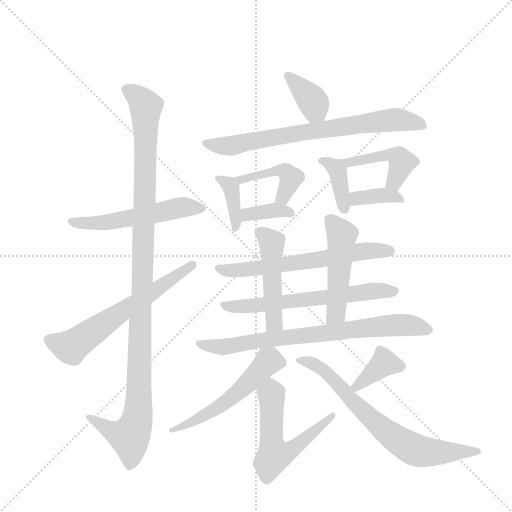
t = 0.00 s
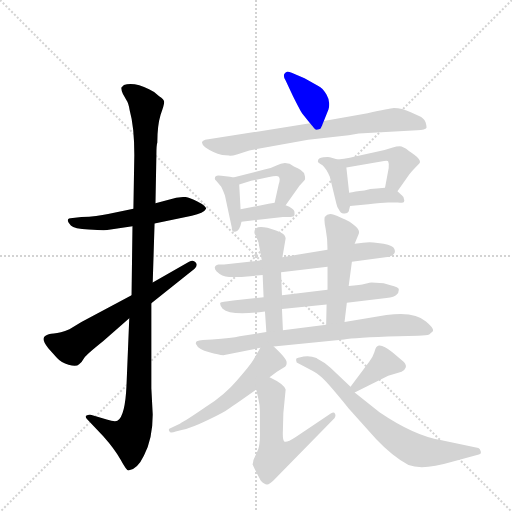
t = 2.79 s
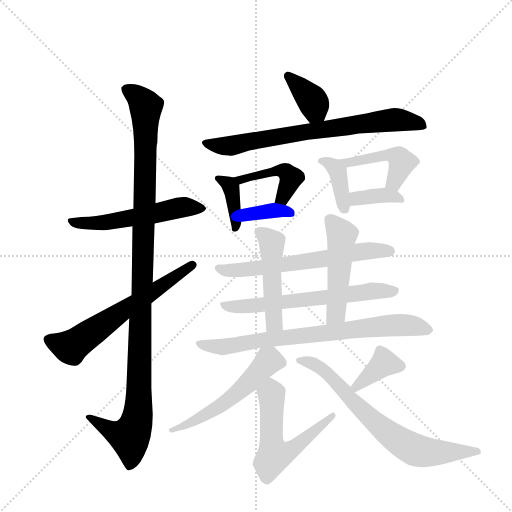
t = 5.57 s
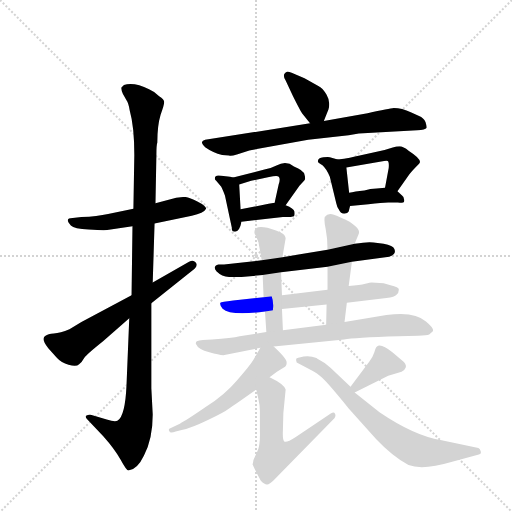
t = 8.36 s
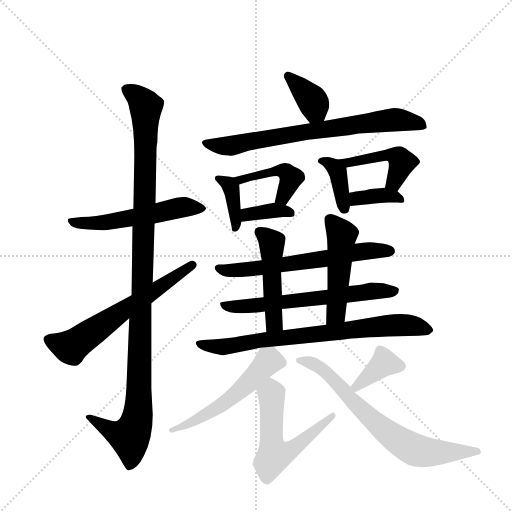
t = 11.15 s
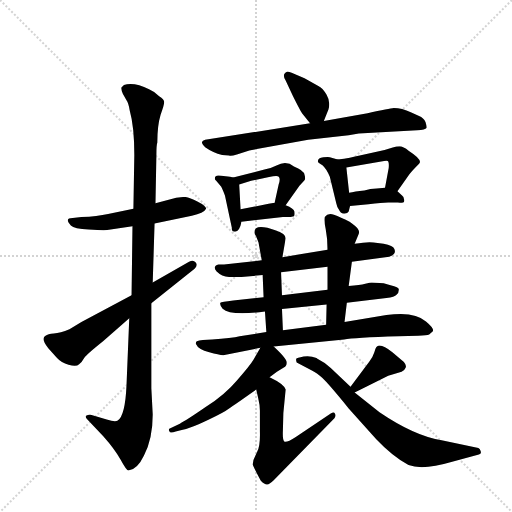
t = 13.93 s

The animated SVG that drew these frames (rendered in a browser with its animation timeline set to each time). Animation: 20 CSS @keyframes rules; one cycle of 13.93 s.

<svg version="1.1" viewBox="0 0 1024 1024" xmlns="http://www.w3.org/2000/svg">
  <g stroke="lightgray" stroke-dasharray="1,1" stroke-width="1" transform="scale(4, 4)">
    <line x1="0" y1="0" x2="256" y2="256"></line>
    <line x1="256" y1="0" x2="0" y2="256"></line>
    <line x1="128" y1="0" x2="128" y2="256"></line>
    <line x1="0" y1="128" x2="256" y2="128"></line>
  </g>
  <g transform="scale(0.92, -0.92) translate(60, -900)">
    <style type="text/css">
      
        @keyframes keyframes0 {
          from {
            stroke: blue;
            stroke-dashoffset: 545;
            stroke-width: 128;
          }
          64% {
            animation-timing-function: step-end;
            stroke: blue;
            stroke-dashoffset: 0;
            stroke-width: 128;
          }
          to {
            stroke: black;
            stroke-width: 1024;
          }
        }
        #make-me-a-hanzi-animation-0 {
          animation: keyframes0 0.6935221354166666s both;
          animation-delay: 0s;
          animation-timing-function: linear;
        }
      
        @keyframes keyframes1 {
          from {
            stroke: blue;
            stroke-dashoffset: 1133;
            stroke-width: 128;
          }
          79% {
            animation-timing-function: step-end;
            stroke: blue;
            stroke-dashoffset: 0;
            stroke-width: 128;
          }
          to {
            stroke: black;
            stroke-width: 1024;
          }
        }
        #make-me-a-hanzi-animation-1 {
          animation: keyframes1 1.1720377604166667s both;
          animation-delay: 0.6935221354166666s;
          animation-timing-function: linear;
        }
      
        @keyframes keyframes2 {
          from {
            stroke: blue;
            stroke-dashoffset: 621;
            stroke-width: 128;
          }
          67% {
            animation-timing-function: step-end;
            stroke: blue;
            stroke-dashoffset: 0;
            stroke-width: 128;
          }
          to {
            stroke: black;
            stroke-width: 1024;
          }
        }
        #make-me-a-hanzi-animation-2 {
          animation: keyframes2 0.75537109375s both;
          animation-delay: 1.8655598958333335s;
          animation-timing-function: linear;
        }
      
        @keyframes keyframes3 {
          from {
            stroke: blue;
            stroke-dashoffset: 368;
            stroke-width: 128;
          }
          55% {
            animation-timing-function: step-end;
            stroke: blue;
            stroke-dashoffset: 0;
            stroke-width: 128;
          }
          to {
            stroke: black;
            stroke-width: 1024;
          }
        }
        #make-me-a-hanzi-animation-3 {
          animation: keyframes3 0.5494791666666666s both;
          animation-delay: 2.6209309895833335s;
          animation-timing-function: linear;
        }
      
        @keyframes keyframes4 {
          from {
            stroke: blue;
            stroke-dashoffset: 735;
            stroke-width: 128;
          }
          71% {
            animation-timing-function: step-end;
            stroke: blue;
            stroke-dashoffset: 0;
            stroke-width: 128;
          }
          to {
            stroke: black;
            stroke-width: 1024;
          }
        }
        #make-me-a-hanzi-animation-4 {
          animation: keyframes4 0.84814453125s both;
          animation-delay: 3.17041015625s;
          animation-timing-function: linear;
        }
      
        @keyframes keyframes5 {
          from {
            stroke: blue;
            stroke-dashoffset: 379;
            stroke-width: 128;
          }
          55% {
            animation-timing-function: step-end;
            stroke: blue;
            stroke-dashoffset: 0;
            stroke-width: 128;
          }
          to {
            stroke: black;
            stroke-width: 1024;
          }
        }
        #make-me-a-hanzi-animation-5 {
          animation: keyframes5 0.5584309895833334s both;
          animation-delay: 4.0185546875s;
          animation-timing-function: linear;
        }
      
        @keyframes keyframes6 {
          from {
            stroke: blue;
            stroke-dashoffset: 445;
            stroke-width: 128;
          }
          59% {
            animation-timing-function: step-end;
            stroke: blue;
            stroke-dashoffset: 0;
            stroke-width: 128;
          }
          to {
            stroke: black;
            stroke-width: 1024;
          }
        }
        #make-me-a-hanzi-animation-6 {
          animation: keyframes6 0.6121419270833334s both;
          animation-delay: 4.576985677083333s;
          animation-timing-function: linear;
        }
      
        @keyframes keyframes7 {
          from {
            stroke: blue;
            stroke-dashoffset: 364;
            stroke-width: 128;
          }
          54% {
            animation-timing-function: step-end;
            stroke: blue;
            stroke-dashoffset: 0;
            stroke-width: 128;
          }
          to {
            stroke: black;
            stroke-width: 1024;
          }
        }
        #make-me-a-hanzi-animation-7 {
          animation: keyframes7 0.5462239583333334s both;
          animation-delay: 5.189127604166666s;
          animation-timing-function: linear;
        }
      
        @keyframes keyframes8 {
          from {
            stroke: blue;
            stroke-dashoffset: 379;
            stroke-width: 128;
          }
          55% {
            animation-timing-function: step-end;
            stroke: blue;
            stroke-dashoffset: 0;
            stroke-width: 128;
          }
          to {
            stroke: black;
            stroke-width: 1024;
          }
        }
        #make-me-a-hanzi-animation-8 {
          animation: keyframes8 0.5584309895833334s both;
          animation-delay: 5.735351562499999s;
          animation-timing-function: linear;
        }
      
        @keyframes keyframes9 {
          from {
            stroke: blue;
            stroke-dashoffset: 455;
            stroke-width: 128;
          }
          60% {
            animation-timing-function: step-end;
            stroke: blue;
            stroke-dashoffset: 0;
            stroke-width: 128;
          }
          to {
            stroke: black;
            stroke-width: 1024;
          }
        }
        #make-me-a-hanzi-animation-9 {
          animation: keyframes9 0.6202799479166666s both;
          animation-delay: 6.293782552083332s;
          animation-timing-function: linear;
        }
      
        @keyframes keyframes10 {
          from {
            stroke: blue;
            stroke-dashoffset: 366;
            stroke-width: 128;
          }
          54% {
            animation-timing-function: step-end;
            stroke: blue;
            stroke-dashoffset: 0;
            stroke-width: 128;
          }
          to {
            stroke: black;
            stroke-width: 1024;
          }
        }
        #make-me-a-hanzi-animation-10 {
          animation: keyframes10 0.5478515625s both;
          animation-delay: 6.914062499999999s;
          animation-timing-function: linear;
        }
      
        @keyframes keyframes11 {
          from {
            stroke: blue;
            stroke-dashoffset: 624;
            stroke-width: 128;
          }
          67% {
            animation-timing-function: step-end;
            stroke: blue;
            stroke-dashoffset: 0;
            stroke-width: 128;
          }
          to {
            stroke: black;
            stroke-width: 1024;
          }
        }
        #make-me-a-hanzi-animation-11 {
          animation: keyframes11 0.7578125s both;
          animation-delay: 7.461914062499999s;
          animation-timing-function: linear;
        }
      
        @keyframes keyframes12 {
          from {
            stroke: blue;
            stroke-dashoffset: 631;
            stroke-width: 128;
          }
          67% {
            animation-timing-function: step-end;
            stroke: blue;
            stroke-dashoffset: 0;
            stroke-width: 128;
          }
          to {
            stroke: black;
            stroke-width: 1024;
          }
        }
        #make-me-a-hanzi-animation-12 {
          animation: keyframes12 0.7635091145833334s both;
          animation-delay: 8.2197265625s;
          animation-timing-function: linear;
        }
      
        @keyframes keyframes13 {
          from {
            stroke: blue;
            stroke-dashoffset: 481;
            stroke-width: 128;
          }
          61% {
            animation-timing-function: step-end;
            stroke: blue;
            stroke-dashoffset: 0;
            stroke-width: 128;
          }
          to {
            stroke: black;
            stroke-width: 1024;
          }
        }
        #make-me-a-hanzi-animation-13 {
          animation: keyframes13 0.6414388020833334s both;
          animation-delay: 8.983235677083334s;
          animation-timing-function: linear;
        }
      
        @keyframes keyframes14 {
          from {
            stroke: blue;
            stroke-dashoffset: 491;
            stroke-width: 128;
          }
          62% {
            animation-timing-function: step-end;
            stroke: blue;
            stroke-dashoffset: 0;
            stroke-width: 128;
          }
          to {
            stroke: black;
            stroke-width: 1024;
          }
        }
        #make-me-a-hanzi-animation-14 {
          animation: keyframes14 0.6495768229166666s both;
          animation-delay: 9.624674479166668s;
          animation-timing-function: linear;
        }
      
        @keyframes keyframes15 {
          from {
            stroke: blue;
            stroke-dashoffset: 759;
            stroke-width: 128;
          }
          71% {
            animation-timing-function: step-end;
            stroke: blue;
            stroke-dashoffset: 0;
            stroke-width: 128;
          }
          to {
            stroke: black;
            stroke-width: 1024;
          }
        }
        #make-me-a-hanzi-animation-15 {
          animation: keyframes15 0.86767578125s both;
          animation-delay: 10.274251302083334s;
          animation-timing-function: linear;
        }
      
        @keyframes keyframes16 {
          from {
            stroke: blue;
            stroke-dashoffset: 543;
            stroke-width: 128;
          }
          64% {
            animation-timing-function: step-end;
            stroke: blue;
            stroke-dashoffset: 0;
            stroke-width: 128;
          }
          to {
            stroke: black;
            stroke-width: 1024;
          }
        }
        #make-me-a-hanzi-animation-16 {
          animation: keyframes16 0.69189453125s both;
          animation-delay: 11.141927083333334s;
          animation-timing-function: linear;
        }
      
        @keyframes keyframes17 {
          from {
            stroke: blue;
            stroke-dashoffset: 570;
            stroke-width: 128;
          }
          65% {
            animation-timing-function: step-end;
            stroke: blue;
            stroke-dashoffset: 0;
            stroke-width: 128;
          }
          to {
            stroke: black;
            stroke-width: 1024;
          }
        }
        #make-me-a-hanzi-animation-17 {
          animation: keyframes17 0.7138671875s both;
          animation-delay: 11.833821614583334s;
          animation-timing-function: linear;
        }
      
        @keyframes keyframes18 {
          from {
            stroke: blue;
            stroke-dashoffset: 373;
            stroke-width: 128;
          }
          55% {
            animation-timing-function: step-end;
            stroke: blue;
            stroke-dashoffset: 0;
            stroke-width: 128;
          }
          to {
            stroke: black;
            stroke-width: 1024;
          }
        }
        #make-me-a-hanzi-animation-18 {
          animation: keyframes18 0.5535481770833334s both;
          animation-delay: 12.547688802083334s;
          animation-timing-function: linear;
        }
      
        @keyframes keyframes19 {
          from {
            stroke: blue;
            stroke-dashoffset: 714;
            stroke-width: 128;
          }
          70% {
            animation-timing-function: step-end;
            stroke: blue;
            stroke-dashoffset: 0;
            stroke-width: 128;
          }
          to {
            stroke: black;
            stroke-width: 1024;
          }
        }
        #make-me-a-hanzi-animation-19 {
          animation: keyframes19 0.8310546875s both;
          animation-delay: 13.101236979166668s;
          animation-timing-function: linear;
        }
      
    </style>
    
      <path d="M 173 400 L 228 408 L 276 414 L 357 431 Q 383 436 388 446 Q 389 452 369 462 Q 350 472 340 472 L 323 470 L 278 458 L 230 446 L 175 435 Q 152 430 117 428 L 98 426 Q 79 426 94 410 Q 101 403 133 401 Q 165 399 173 400 Z" fill="lightgray"></path>
    
      <path d="M 228 408 L 226 258 L 221 208 L 215 62 Q 212 -4 196 -14 Q 191 -18 172 -12 L 139 -2 Q 132 -1 127 -4 Q 125 -7 129 -11 L 165 -49 Q 189 -76 202 -99 Q 215 -123 219 -123 Q 239 -120 253 -90 Q 272 -54 272 -1 L 269 56 L 269 241 L 272 286 L 276 414 L 278 458 L 280 564 Q 280 584 282 590 Q 282 627 289 650 Q 297 672 297 678 Q 297 684 286 691 Q 276 701 264 706 Q 237 720 216 717 Q 209 717 204 710 Q 203 706 207 696 L 215 682 Q 219 677 222 660 Q 232 625 232 563 L 230 446 L 228 408 Z" fill="lightgray"></path>
    
      <path d="M 226 258 L 117 200 L 91 184 Q 71 176 57 175 Q 44 174 39 170 Q 28 164 45 143 L 64 122 Q 73 112 89 107 Q 106 102 112 108 Q 118 113 123 122 Q 129 130 164 158 L 221 208 L 269 241 L 363 316 Q 371 324 365 330 Q 360 336 351 331 L 272 286 L 226 258 Z" fill="lightgray"></path>
    
      <path d="M 644 637 L 654 662 Q 659 679 650 694 Q 641 709 632 713 L 602 730 L 574 742 Q 567 745 564 744 Q 552 739 561 725 L 577 691 Q 591 663 597 653 L 614 632 C 633 609 633 609 644 637 Z" fill="lightgray"></path>
    
      <path d="M 423 563 L 438 562 Q 441 560 455 564 L 482 573 L 610 596 L 698 606 L 720 610 L 847 617 Q 865 618 867 622 Q 868 625 865 635 Q 861 644 851 648 L 833 656 Q 824 660 814 663 Q 805 665 796 665 Q 787 664 739 654 L 644 637 L 614 632 L 386 596 Q 372 592 386 580 Q 403 568 423 563 Z" fill="lightgray"></path>
    
      <path d="M 447 514 L 440 516 L 421 518 Q 407 521 407 512 Q 407 509 410 507 L 421 494 Q 427 481 429 475 L 444 405 Q 443 396 451 396 Q 461 397 465 418 L 463 445 L 460 499 C 459 510 459 510 447 514 Z" fill="lightgray"></path>
    
      <path d="M 517 532 L 447 514 C 418 507 431 490 460 499 L 486 507 L 525 515 Q 542 519 546 516 Q 550 512 546 500 L 537 459 C 531 430 544 430 561 454 L 591 496 L 601 507 Q 605 510 602 520 Q 600 530 579 538 Q 562 552 541 540 Q 532 535 517 532 Z" fill="lightgray"></path>
    
      <path d="M 465 418 L 555 428 L 572 428 L 579 430 Q 581 432 580 440 Q 579 447 561 454 L 537 459 L 524 457 L 463 445 C 434 439 435 415 465 418 Z" fill="lightgray"></path>
    
      <path d="M 631 549 Q 631 546 641 541 Q 650 533 657 516 L 671 458 Q 673 448 677 444 Q 680 436 687 436 Q 695 435 698 440 L 701 452 L 699 481 L 693 536 C 692 548 692 548 674 553 L 657 558 Q 655 559 643 558 Q 631 557 631 549 Z" fill="lightgray"></path>
    
      <path d="M 804 484 L 830 521 Q 836 529 843 536 L 851 544 Q 860 552 829 572 Q 816 582 809 582 Q 803 582 792 579 L 776 574 L 722 562 Q 703 557 674 553 C 644 549 663 531 693 536 L 775 550 Q 783 552 784 549 Q 786 545 785 535 L 777 492 C 772 463 787 459 804 484 Z" fill="lightgray"></path>
    
      <path d="M 701 452 L 741 456 Q 771 460 784 460 L 805 460 Q 817 458 818 461 Q 820 464 818 468 Q 818 472 814 475 L 804 484 C 793 494 793 494 777 492 L 759 490 Q 745 490 732 486 Q 711 484 699 481 C 670 474 671 449 701 452 Z" fill="lightgray"></path>
    
      <path d="M 705 331 L 786 342 Q 795 345 797 349 Q 800 353 797 359 Q 795 366 774 370 L 752 373 Q 739 375 711 370 L 652 357 L 554 341 L 509 334 L 427 325 L 415 325 Q 401 321 411 310 Q 422 299 438 298 L 465 298 L 511 302 L 551 308 L 652 320 L 705 331 Z" fill="lightgray"></path>
    
      <path d="M 694 242 L 780 252 Q 798 254 802 259 Q 807 263 807 270 Q 808 276 789 280 L 774 284 L 748 286 Q 745 286 734 283 Q 723 280 698 278 L 652 270 L 553 258 L 513 254 L 447 247 Q 421 244 419 242 Q 417 237 424 229 Q 441 213 516 223 L 553 228 L 650 238 L 694 242 Z" fill="lightgray"></path>
    
      <path d="M 554 341 L 561 382 Q 561 392 540 399 Q 493 416 493 395 Q 493 390 497 386 L 502 373 L 509 334 L 511 302 L 513 254 L 516 223 L 519 178 C 521 148 556 152 555 182 L 553 228 L 553 258 L 551 308 L 554 341 Z" fill="lightgray"></path>
    
      <path d="M 689 200 L 694 242 L 698 278 L 705 331 L 711 370 L 720 392 Q 722 398 717 404 Q 713 409 700 418 Q 680 428 666 433 Q 653 438 646 428 Q 644 421 648 402 Q 652 382 652 357 L 652 320 L 652 270 L 650 238 L 649 194 C 648 164 685 170 689 200 Z" fill="lightgray"></path>
    
      <path d="M 535 147 L 688 162 Q 709 166 806 169 L 849 170 Q 868 171 873 173 L 881 180 Q 884 186 866 201 Q 841 224 780 215 L 689 200 L 649 194 L 555 182 L 519 178 L 461 169 Q 444 165 401 162 L 381 161 Q 372 160 368 158 Q 365 156 366 152 Q 371 140 395 134 Q 419 127 428 128 L 506 144 L 535 147 Z" fill="lightgray"></path>
    
      <path d="M 506 144 L 491 118 Q 484 106 455 73 Q 430 43 387 15 Q 345 -14 331 -21 L 308 -32 Q 306 -35 308 -37 Q 309 -43 322 -38 L 335 -35 Q 357 -30 392 -13 Q 428 4 438 12 Q 449 19 497 53 L 526 80 L 542 92 L 557 101 Q 564 104 563 113 Q 563 121 535 147 C 517 164 517 164 506 144 Z" fill="lightgray"></path>
    
      <path d="M 497 53 L 501 36 Q 505 20 505 7 L 505 -38 Q 506 -70 499 -82 L 491 -100 Q 490 -108 489 -109 Q 489 -110 498 -128 L 507 -145 Q 516 -154 521 -153 Q 526 -153 535 -144 L 667 -9 Q 671 -4 668 1 Q 666 5 659 1 L 583 -50 Q 563 -63 558 -60 Q 554 -56 555 -36 L 556 2 L 561 53 Q 558 65 526 80 C 499 93 490 82 497 53 Z" fill="lightgray"></path>
    
      <path d="M 743 114 L 702 59 C 684 35 684 34 711 47 L 784 83 L 813 92 Q 820 95 822 101 Q 824 106 818 113 L 793 134 Q 767 155 759 146 Q 757 145 754 135 Q 751 125 743 114 Z" fill="lightgray"></path>
    
      <path d="M 702 59 L 659 100 Q 648 111 630 120 L 628 122 Q 615 127 600 125 Q 585 122 584 120 Q 583 117 585 112 L 619 94 Q 628 90 641 78 Q 654 66 698 12 L 758 -55 Q 794 -93 828 -111 Q 859 -123 923 -104 L 981 -88 Q 987 -87 985 -81 Q 984 -76 980 -74 L 900 -57 Q 840 -47 765 4 L 711 47 L 702 59 Z" fill="lightgray"></path>
    
    
      <clipPath id="make-me-a-hanzi-clip-0">
        <path d="M 173 400 L 228 408 L 276 414 L 357 431 Q 383 436 388 446 Q 389 452 369 462 Q 350 472 340 472 L 323 470 L 278 458 L 230 446 L 175 435 Q 152 430 117 428 L 98 426 Q 79 426 94 410 Q 101 403 133 401 Q 165 399 173 400 Z"></path>
      </clipPath>
      <path clip-path="url(#make-me-a-hanzi-clip-0)" d="M 95 418 L 178 417 L 338 450 L 381 447" fill="none" id="make-me-a-hanzi-animation-0" stroke-dasharray="417 834" stroke-linecap="round"></path>
    
      <clipPath id="make-me-a-hanzi-clip-1">
        <path d="M 228 408 L 226 258 L 221 208 L 215 62 Q 212 -4 196 -14 Q 191 -18 172 -12 L 139 -2 Q 132 -1 127 -4 Q 125 -7 129 -11 L 165 -49 Q 189 -76 202 -99 Q 215 -123 219 -123 Q 239 -120 253 -90 Q 272 -54 272 -1 L 269 56 L 269 241 L 272 286 L 276 414 L 278 458 L 280 564 Q 280 584 282 590 Q 282 627 289 650 Q 297 672 297 678 Q 297 684 286 691 Q 276 701 264 706 Q 237 720 216 717 Q 209 717 204 710 Q 203 706 207 696 L 215 682 Q 219 677 222 660 Q 232 625 232 563 L 230 446 L 228 408 Z"></path>
      </clipPath>
      <path clip-path="url(#make-me-a-hanzi-clip-1)" d="M 215 705 L 246 684 L 257 668 L 239 -9 L 222 -49 L 188 -40 L 133 -6" fill="none" id="make-me-a-hanzi-animation-1" stroke-dasharray="1005 2010" stroke-linecap="round"></path>
    
      <clipPath id="make-me-a-hanzi-clip-2">
        <path d="M 226 258 L 117 200 L 91 184 Q 71 176 57 175 Q 44 174 39 170 Q 28 164 45 143 L 64 122 Q 73 112 89 107 Q 106 102 112 108 Q 118 113 123 122 Q 129 130 164 158 L 221 208 L 269 241 L 363 316 Q 371 324 365 330 Q 360 336 351 331 L 272 286 L 226 258 Z"></path>
      </clipPath>
      <path clip-path="url(#make-me-a-hanzi-clip-2)" d="M 48 161 L 97 148 L 358 324" fill="none" id="make-me-a-hanzi-animation-2" stroke-dasharray="493 986" stroke-linecap="round"></path>
    
      <clipPath id="make-me-a-hanzi-clip-3">
        <path d="M 644 637 L 654 662 Q 659 679 650 694 Q 641 709 632 713 L 602 730 L 574 742 Q 567 745 564 744 Q 552 739 561 725 L 577 691 Q 591 663 597 653 L 614 632 C 633 609 633 609 644 637 Z"></path>
      </clipPath>
      <path clip-path="url(#make-me-a-hanzi-clip-3)" d="M 567 734 L 619 681 L 625 661 L 620 645" fill="none" id="make-me-a-hanzi-animation-3" stroke-dasharray="240 480" stroke-linecap="round"></path>
    
      <clipPath id="make-me-a-hanzi-clip-4">
        <path d="M 423 563 L 438 562 Q 441 560 455 564 L 482 573 L 610 596 L 698 606 L 720 610 L 847 617 Q 865 618 867 622 Q 868 625 865 635 Q 861 644 851 648 L 833 656 Q 824 660 814 663 Q 805 665 796 665 Q 787 664 739 654 L 644 637 L 614 632 L 386 596 Q 372 592 386 580 Q 403 568 423 563 Z"></path>
      </clipPath>
      <path clip-path="url(#make-me-a-hanzi-clip-4)" d="M 387 588 L 432 582 L 594 612 L 796 640 L 860 628" fill="none" id="make-me-a-hanzi-animation-4" stroke-dasharray="607 1214" stroke-linecap="round"></path>
    
      <clipPath id="make-me-a-hanzi-clip-5">
        <path d="M 447 514 L 440 516 L 421 518 Q 407 521 407 512 Q 407 509 410 507 L 421 494 Q 427 481 429 475 L 444 405 Q 443 396 451 396 Q 461 397 465 418 L 463 445 L 460 499 C 459 510 459 510 447 514 Z"></path>
      </clipPath>
      <path clip-path="url(#make-me-a-hanzi-clip-5)" d="M 415 513 L 443 491 L 452 404" fill="none" id="make-me-a-hanzi-animation-5" stroke-dasharray="251 502" stroke-linecap="round"></path>
    
      <clipPath id="make-me-a-hanzi-clip-6">
        <path d="M 517 532 L 447 514 C 418 507 431 490 460 499 L 486 507 L 525 515 Q 542 519 546 516 Q 550 512 546 500 L 537 459 C 531 430 544 430 561 454 L 591 496 L 601 507 Q 605 510 602 520 Q 600 530 579 538 Q 562 552 541 540 Q 532 535 517 532 Z"></path>
      </clipPath>
      <path clip-path="url(#make-me-a-hanzi-clip-6)" d="M 454 514 L 464 508 L 540 529 L 560 528 L 573 514 L 555 470 L 544 465" fill="none" id="make-me-a-hanzi-animation-6" stroke-dasharray="317 634" stroke-linecap="round"></path>
    
      <clipPath id="make-me-a-hanzi-clip-7">
        <path d="M 465 418 L 555 428 L 572 428 L 579 430 Q 581 432 580 440 Q 579 447 561 454 L 537 459 L 524 457 L 463 445 C 434 439 435 415 465 418 Z"></path>
      </clipPath>
      <path clip-path="url(#make-me-a-hanzi-clip-7)" d="M 472 425 L 478 434 L 540 443 L 574 436" fill="none" id="make-me-a-hanzi-animation-7" stroke-dasharray="236 472" stroke-linecap="round"></path>
    
      <clipPath id="make-me-a-hanzi-clip-8">
        <path d="M 631 549 Q 631 546 641 541 Q 650 533 657 516 L 671 458 Q 673 448 677 444 Q 680 436 687 436 Q 695 435 698 440 L 701 452 L 699 481 L 693 536 C 692 548 692 548 674 553 L 657 558 Q 655 559 643 558 Q 631 557 631 549 Z"></path>
      </clipPath>
      <path clip-path="url(#make-me-a-hanzi-clip-8)" d="M 640 550 L 650 549 L 675 526 L 689 448" fill="none" id="make-me-a-hanzi-animation-8" stroke-dasharray="251 502" stroke-linecap="round"></path>
    
      <clipPath id="make-me-a-hanzi-clip-9">
        <path d="M 804 484 L 830 521 Q 836 529 843 536 L 851 544 Q 860 552 829 572 Q 816 582 809 582 Q 803 582 792 579 L 776 574 L 722 562 Q 703 557 674 553 C 644 549 663 531 693 536 L 775 550 Q 783 552 784 549 Q 786 545 785 535 L 777 492 C 772 463 787 459 804 484 Z"></path>
      </clipPath>
      <path clip-path="url(#make-me-a-hanzi-clip-9)" d="M 681 552 L 698 546 L 772 562 L 801 560 L 809 555 L 812 542 L 797 504 L 786 498" fill="none" id="make-me-a-hanzi-animation-9" stroke-dasharray="327 654" stroke-linecap="round"></path>
    
      <clipPath id="make-me-a-hanzi-clip-10">
        <path d="M 701 452 L 741 456 Q 771 460 784 460 L 805 460 Q 817 458 818 461 Q 820 464 818 468 Q 818 472 814 475 L 804 484 C 793 494 793 494 777 492 L 759 490 Q 745 490 732 486 Q 711 484 699 481 C 670 474 671 449 701 452 Z"></path>
      </clipPath>
      <path clip-path="url(#make-me-a-hanzi-clip-10)" d="M 707 460 L 716 469 L 774 476 L 811 465" fill="none" id="make-me-a-hanzi-animation-10" stroke-dasharray="238 476" stroke-linecap="round"></path>
    
      <clipPath id="make-me-a-hanzi-clip-11">
        <path d="M 705 331 L 786 342 Q 795 345 797 349 Q 800 353 797 359 Q 795 366 774 370 L 752 373 Q 739 375 711 370 L 652 357 L 554 341 L 509 334 L 427 325 L 415 325 Q 401 321 411 310 Q 422 299 438 298 L 465 298 L 511 302 L 551 308 L 652 320 L 705 331 Z"></path>
      </clipPath>
      <path clip-path="url(#make-me-a-hanzi-clip-11)" d="M 421 315 L 471 313 L 643 336 L 722 353 L 786 354" fill="none" id="make-me-a-hanzi-animation-11" stroke-dasharray="496 992" stroke-linecap="round"></path>
    
      <clipPath id="make-me-a-hanzi-clip-12">
        <path d="M 694 242 L 780 252 Q 798 254 802 259 Q 807 263 807 270 Q 808 276 789 280 L 774 284 L 748 286 Q 745 286 734 283 Q 723 280 698 278 L 652 270 L 553 258 L 513 254 L 447 247 Q 421 244 419 242 Q 417 237 424 229 Q 441 213 516 223 L 553 228 L 650 238 L 694 242 Z"></path>
      </clipPath>
      <path clip-path="url(#make-me-a-hanzi-clip-12)" d="M 425 237 L 503 235 L 753 268 L 798 268" fill="none" id="make-me-a-hanzi-animation-12" stroke-dasharray="503 1006" stroke-linecap="round"></path>
    
      <clipPath id="make-me-a-hanzi-clip-13">
        <path d="M 554 341 L 561 382 Q 561 392 540 399 Q 493 416 493 395 Q 493 390 497 386 L 502 373 L 509 334 L 511 302 L 513 254 L 516 223 L 519 178 C 521 148 556 152 555 182 L 553 228 L 553 258 L 551 308 L 554 341 Z"></path>
      </clipPath>
      <path clip-path="url(#make-me-a-hanzi-clip-13)" d="M 505 395 L 522 384 L 531 366 L 535 196 L 524 186" fill="none" id="make-me-a-hanzi-animation-13" stroke-dasharray="353 706" stroke-linecap="round"></path>
    
      <clipPath id="make-me-a-hanzi-clip-14">
        <path d="M 689 200 L 694 242 L 698 278 L 705 331 L 711 370 L 720 392 Q 722 398 717 404 Q 713 409 700 418 Q 680 428 666 433 Q 653 438 646 428 Q 644 421 648 402 Q 652 382 652 357 L 652 320 L 652 270 L 650 238 L 649 194 C 648 164 685 170 689 200 Z"></path>
      </clipPath>
      <path clip-path="url(#make-me-a-hanzi-clip-14)" d="M 657 422 L 683 388 L 671 223 L 655 201" fill="none" id="make-me-a-hanzi-animation-14" stroke-dasharray="363 726" stroke-linecap="round"></path>
    
      <clipPath id="make-me-a-hanzi-clip-15">
        <path d="M 535 147 L 688 162 Q 709 166 806 169 L 849 170 Q 868 171 873 173 L 881 180 Q 884 186 866 201 Q 841 224 780 215 L 689 200 L 649 194 L 555 182 L 519 178 L 461 169 Q 444 165 401 162 L 381 161 Q 372 160 368 158 Q 365 156 366 152 Q 371 140 395 134 Q 419 127 428 128 L 506 144 L 535 147 Z"></path>
      </clipPath>
      <path clip-path="url(#make-me-a-hanzi-clip-15)" d="M 374 153 L 425 146 L 500 160 L 808 194 L 872 182" fill="none" id="make-me-a-hanzi-animation-15" stroke-dasharray="631 1262" stroke-linecap="round"></path>
    
      <clipPath id="make-me-a-hanzi-clip-16">
        <path d="M 506 144 L 491 118 Q 484 106 455 73 Q 430 43 387 15 Q 345 -14 331 -21 L 308 -32 Q 306 -35 308 -37 Q 309 -43 322 -38 L 335 -35 Q 357 -30 392 -13 Q 428 4 438 12 Q 449 19 497 53 L 526 80 L 542 92 L 557 101 Q 564 104 563 113 Q 563 121 535 147 C 517 164 517 164 506 144 Z"></path>
      </clipPath>
      <path clip-path="url(#make-me-a-hanzi-clip-16)" d="M 550 112 L 524 116 L 462 50 L 426 23 L 364 -15 L 315 -34" fill="none" id="make-me-a-hanzi-animation-16" stroke-dasharray="415 830" stroke-linecap="round"></path>
    
      <clipPath id="make-me-a-hanzi-clip-17">
        <path d="M 497 53 L 501 36 Q 505 20 505 7 L 505 -38 Q 506 -70 499 -82 L 491 -100 Q 490 -108 489 -109 Q 489 -110 498 -128 L 507 -145 Q 516 -154 521 -153 Q 526 -153 535 -144 L 667 -9 Q 671 -4 668 1 Q 666 5 659 1 L 583 -50 Q 563 -63 558 -60 Q 554 -56 555 -36 L 556 2 L 561 53 Q 558 65 526 80 C 499 93 490 82 497 53 Z"></path>
      </clipPath>
      <path clip-path="url(#make-me-a-hanzi-clip-17)" d="M 508 51 L 530 43 L 529 -48 L 535 -90 L 571 -80 L 664 -4" fill="none" id="make-me-a-hanzi-animation-17" stroke-dasharray="442 884" stroke-linecap="round"></path>
    
      <clipPath id="make-me-a-hanzi-clip-18">
        <path d="M 743 114 L 702 59 C 684 35 684 34 711 47 L 784 83 L 813 92 Q 820 95 822 101 Q 824 106 818 113 L 793 134 Q 767 155 759 146 Q 757 145 754 135 Q 751 125 743 114 Z"></path>
      </clipPath>
      <path clip-path="url(#make-me-a-hanzi-clip-18)" d="M 810 104 L 775 111 L 713 58" fill="none" id="make-me-a-hanzi-animation-18" stroke-dasharray="245 490" stroke-linecap="round"></path>
    
      <clipPath id="make-me-a-hanzi-clip-19">
        <path d="M 702 59 L 659 100 Q 648 111 630 120 L 628 122 Q 615 127 600 125 Q 585 122 584 120 Q 583 117 585 112 L 619 94 Q 628 90 641 78 Q 654 66 698 12 L 758 -55 Q 794 -93 828 -111 Q 859 -123 923 -104 L 981 -88 Q 987 -87 985 -81 Q 984 -76 980 -74 L 900 -57 Q 840 -47 765 4 L 711 47 L 702 59 Z"></path>
      </clipPath>
      <path clip-path="url(#make-me-a-hanzi-clip-19)" d="M 589 117 L 638 99 L 749 -13 L 830 -72 L 888 -84 L 977 -81" fill="none" id="make-me-a-hanzi-animation-19" stroke-dasharray="586 1172" stroke-linecap="round"></path>
    
  </g>
</svg>
